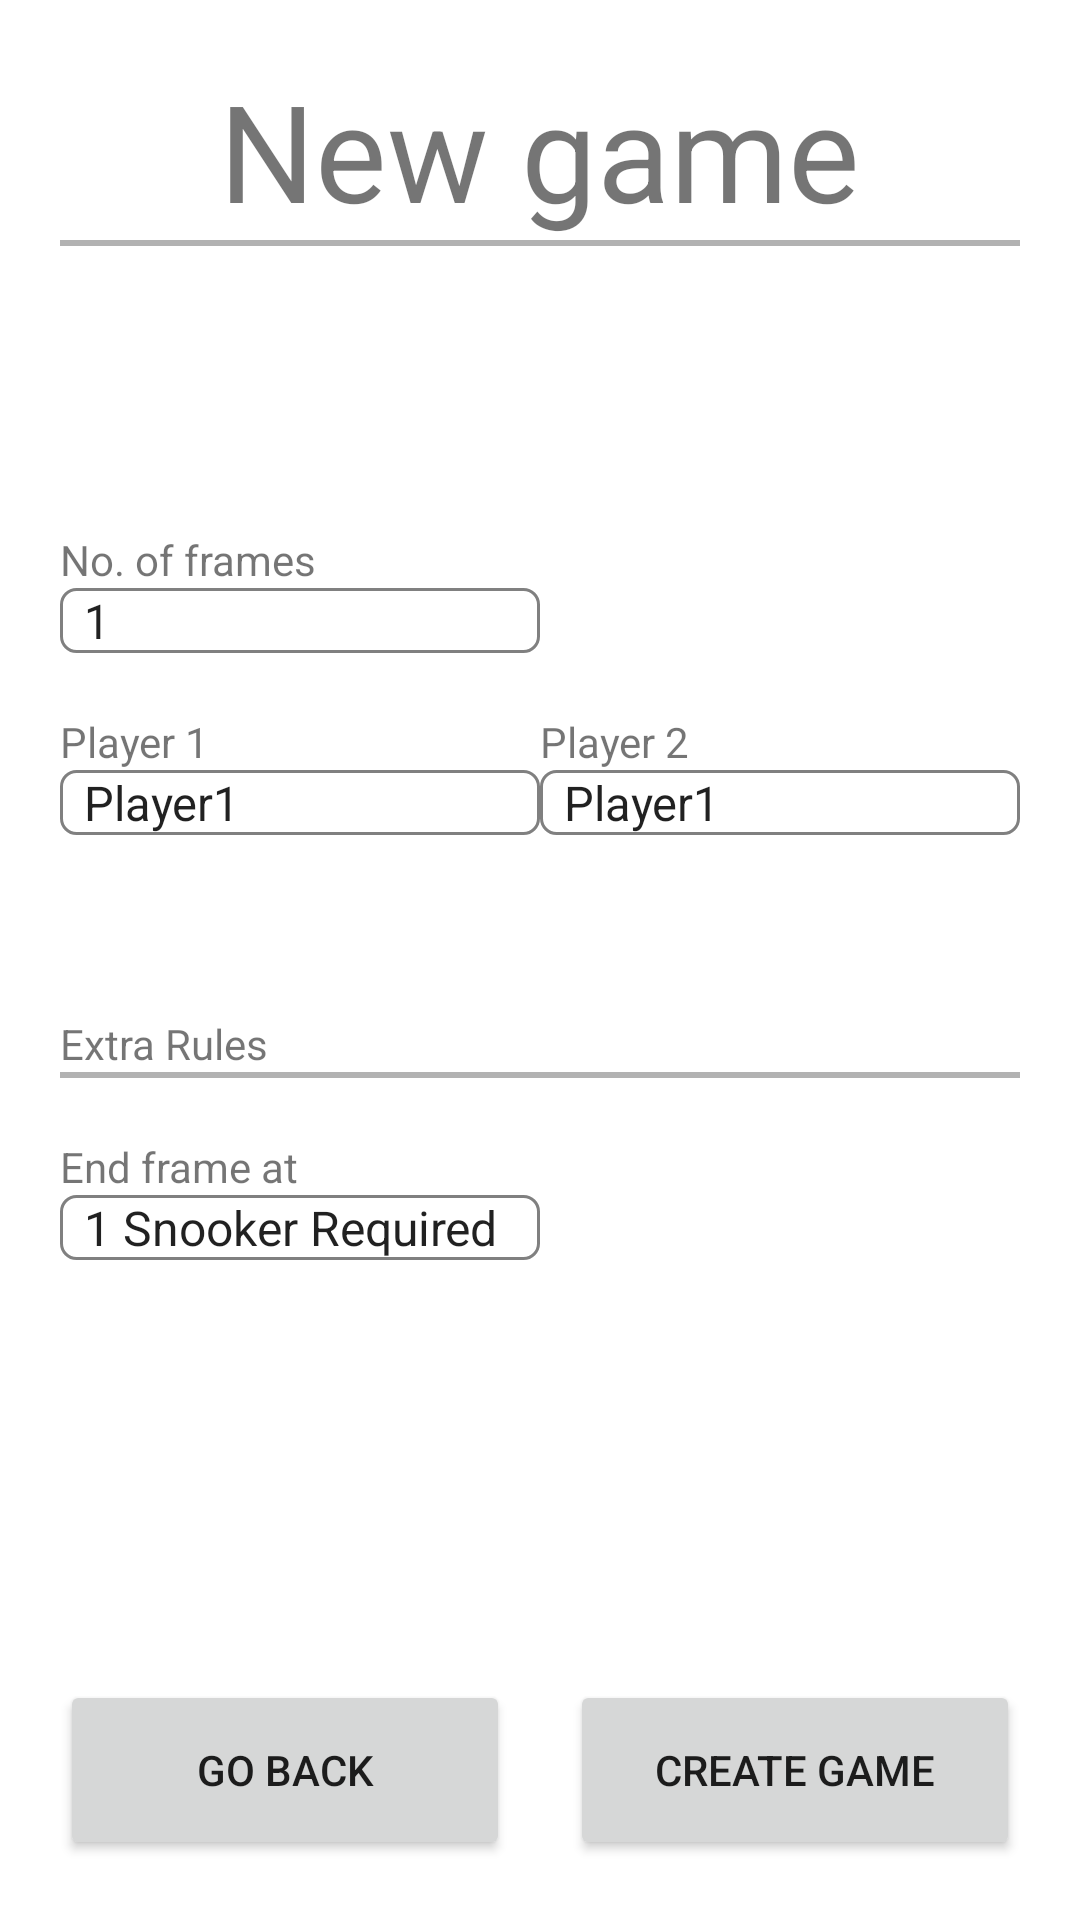

Android layout source for this screen:
<!-- AndroidManifest.xml: application theme Theme.Coursework -->
<!-- res/layout/activity_new_game.xml -->
<?xml version="1.0" encoding="utf-8"?>
<RelativeLayout xmlns:android="http://schemas.android.com/apk/res/android"
    xmlns:tools="http://schemas.android.com/tools"
    android:id="@+id/container"
    android:layout_width="match_parent"
    android:layout_height="match_parent"
    android:padding="20dp"

    tools:context=".NewGame">

    
    <TextView
        android:id="@+id/tv_new_game_title"
        android:layout_width="wrap_content"
        android:layout_height="wrap_content"
        android:layout_centerHorizontal="true"
        android:gravity="center"
        android:text="@string/new_game"
        android:textSize="45sp" />

    
    <View
        android:id="@+id/hr_new_game_title"
        android:layout_width="match_parent"
        android:layout_height="2dp"
        android:layout_below="@+id/tv_new_game_title"
        android:layout_marginBottom="20dp"
        android:background="#b2b2b2" />

    
    <RelativeLayout
        android:id="@+id/grp_no_of_frames_label"
        android:layout_width="wrap_content"
        android:layout_height="wrap_content"
        android:layout_below="@+id/hr_new_game_title"
        android:paddingTop="75dp">

        
        <TextView
            android:id="@+id/tv_no_of_frames_label"
            android:layout_width="wrap_content"
            android:layout_height="wrap_content"
            android:text="@string/no_of_frames" />
    </RelativeLayout>

    
    <LinearLayout
        android:id="@+id/grp_no_of_frames_dropdown"
        android:layout_width="match_parent"
        android:layout_height="wrap_content"
        android:layout_below="@+id/grp_no_of_frames_label"
        android:layout_marginBottom="20dp"
        android:orientation="horizontal"
        android:weightSum="1">

        
        <Spinner
            android:id="@+id/dd_no_of_frames"
            android:layout_width="0dp"
            android:layout_height="wrap_content"
            android:layout_weight="0.5"
            android:background="@drawable/grey_outline"
            android:entries="@array/no_of_frames"
            android:spinnerMode="dropdown" />
    </LinearLayout>

    
    <LinearLayout
        android:id="@+id/grp_players_labels"
        android:layout_width="match_parent"
        android:layout_height="wrap_content"
        android:layout_below="@+id/grp_no_of_frames_dropdown"
        android:orientation="horizontal"
        android:weightSum="1">

        
        <TextView
            android:id="@+id/tv_player_1"
            android:layout_width="0dp"
            android:layout_height="wrap_content"
            android:layout_weight="0.5"
            android:text="@string/player_1" />

        
        <TextView
            android:id="@+id/tv_player_2"
            android:layout_width="0dp"
            android:layout_height="wrap_content"
            android:layout_weight="0.5"
            android:text="@string/player_2" />
    </LinearLayout>

    
    <LinearLayout
        android:id="@+id/grp_players_dropdowns"
        android:layout_width="match_parent"
        android:layout_height="wrap_content"
        android:layout_below="@+id/grp_players_labels"
        android:orientation="horizontal"
        android:weightSum="1">

        
        <Spinner
            android:id="@+id/dd_player_1"
            android:layout_width="0dp"
            android:layout_height="wrap_content"
            android:layout_weight="0.5"
            android:background="@drawable/grey_outline"
            android:entries="@array/players"
            android:spinnerMode="dropdown" />

        
        <Spinner
            android:id="@+id/dd_player_2"
            android:layout_width="0dp"
            android:layout_height="wrap_content"
            android:layout_weight="0.5"
            android:background="@drawable/grey_outline"
            android:entries="@array/players"
            android:spinnerMode="dropdown" />
    </LinearLayout>

    
    <TextView
        android:id="@+id/tv_extra_rules"
        android:layout_width="wrap_content"
        android:layout_height="wrap_content"
        android:layout_below="@+id/grp_players_dropdowns"
        android:layout_marginTop="60dp"
        android:text="@string/extra_rules" />

    
    <View
        android:id="@+id/hr_extra_rules"
        android:layout_width="match_parent"
        android:layout_height="2dp"
        android:layout_below="@+id/tv_extra_rules"
        android:layout_marginBottom="20dp"
        android:background="#b2b2b2" />

    
    <RelativeLayout
        android:id="@+id/grp_end_frame_at_label"
        android:layout_width="wrap_content"
        android:layout_height="wrap_content"
        android:layout_below="@+id/hr_extra_rules"
        android:orientation="horizontal">

        
        <TextView
            android:id="@+id/tv_end_frame_at_label"
            android:layout_width="wrap_content"
            android:layout_height="wrap_content"
            android:text="@string/end_frame_at" />
    </RelativeLayout>

    
    <LinearLayout
        android:id="@+id/grp_end_frame_at_dropdown"
        android:layout_width="match_parent"
        android:layout_height="wrap_content"
        android:layout_below="@+id/grp_end_frame_at_label"
        android:layout_marginBottom="20dp"
        android:orientation="horizontal"
        android:weightSum="1">

        
        <Spinner
            android:id="@+id/dd_end_frame_at"
            android:layout_width="0dp"
            android:layout_height="wrap_content"
            android:layout_weight="0.5"
            android:background="@drawable/grey_outline"
            android:entries="@array/end_frame_at"
            android:spinnerMode="dropdown" />
    </LinearLayout>

    
    <Button
        android:id="@+id/btn_go_back_new_game"
        android:layout_width="150dp"
        android:layout_height="60dp"
        android:layout_alignParentBottom="true"
        android:text="@string/go_back" />

    
    <Button
        android:id="@+id/btn_create_game"
        android:layout_width="150dp"
        android:layout_height="60dp"
        android:layout_alignParentEnd="true"
        android:layout_alignParentBottom="true"
        android:text="@string/create_game" />
</RelativeLayout>
<!-- resources referenced by this layout -->
<resources>
  <string-array name="end_frame_at">
          <item>1 Snooker Required</item>
          <item>2 Snooker Required</item>
          <item>3 Snooker Required</item>
          <item>4 Snooker Required</item>
      </string-array>
  <string-array name="no_of_frames">
          <item>1</item>
          <item>3</item>
          <item>5</item>
          <item>7</item>
          <item>9</item>
          <item>11</item>
          <item>13</item>
      </string-array>
  <string-array name="players">
          <item>Player1</item>
          <item>Player2</item>
          <item>Player3</item>
          <item>Player4</item>
      </string-array>
  <!-- drawable grey_outline (drawable-v24) -->
  <?xml version="1.0" encoding="utf-8"?>
  <shape xmlns:android="http://schemas.android.com/apk/res/android">
      <stroke android:color="#808080" android:width="1dp"/>
      <corners android:radius="5dp"/>
  </shape>
  <string name="create_game">Create Game</string>
  <string name="end_frame_at">End frame at</string>
  <string name="extra_rules">Extra Rules</string>
  <string name="go_back">Go Back</string>
  <string name="new_game">New game</string>
  <string name="no_of_frames">No. of frames</string>
  <string name="player_1">Player 1</string>
  <string name="player_2">Player 2</string>
  <style name="Theme.Coursework" parent="Theme.MaterialComponents.DayNight.DarkActionBar">
          
          <item name="colorPrimary">@color/green_500</item>
          <item name="colorPrimaryVariant">@color/green_700</item>
          <item name="colorOnPrimary">@color/white</item>
          
          <item name="colorSecondary">@color/teal_200</item>
          <item name="colorSecondaryVariant">@color/teal_700</item>
          <item name="colorOnSecondary">@color/black</item>
          
          <item name="android:statusBarColor" tools:targetApi="l">?attr/colorPrimaryVariant</item>
          
      </style>
  <color name="green_500">#5BB442</color>
  <color name="green_700">#5BB442</color>
  <color name="white">#FFFFFFFF</color>
  <color name="teal_200">#FF03DAC5</color>
  <color name="teal_700">#FF018786</color>
  <color name="black">#FF000000</color>
</resources>
